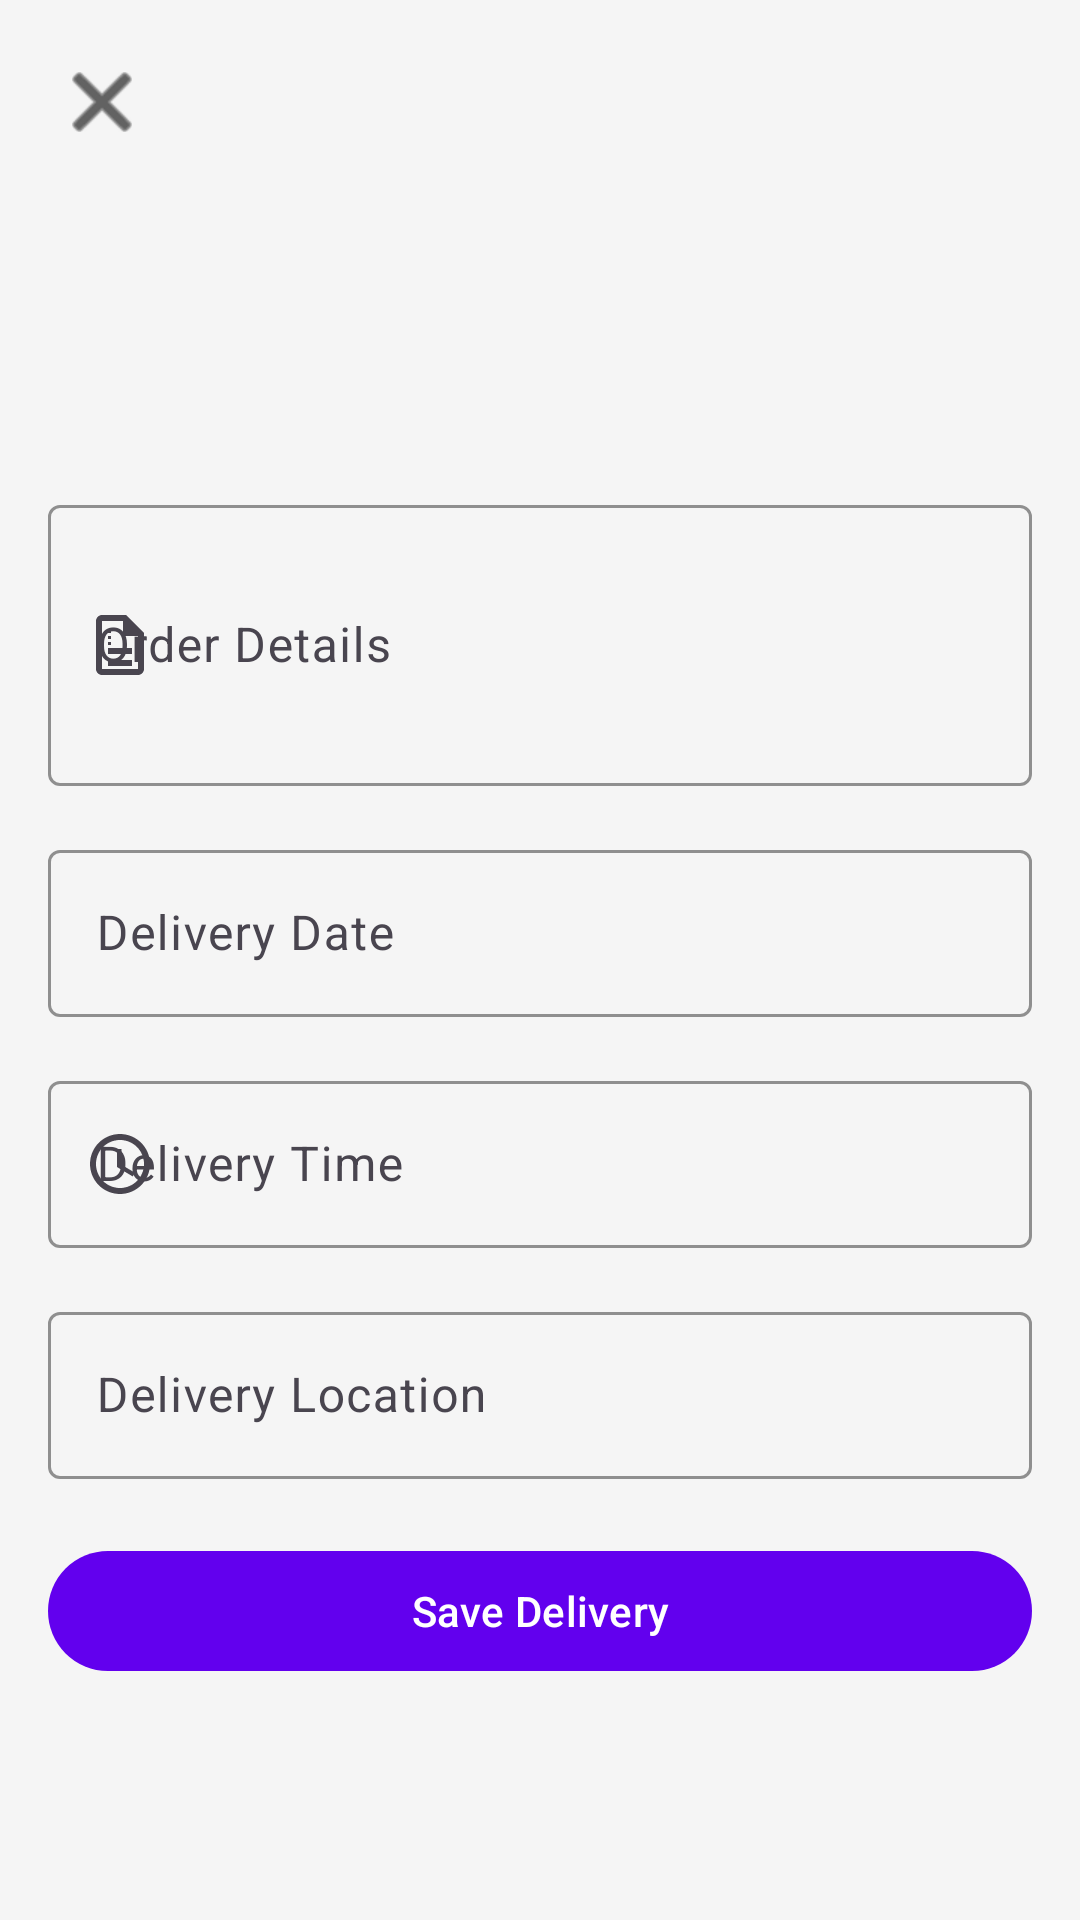

Here is an Android app screen rendered from its layout file. Give the layout XML and the strings, colors and styles it references.
<!-- AndroidManifest.xml: application theme Theme.MamaAbbys -->
<!-- res/layout/add_delivery.xml -->
<?xml version="1.0" encoding="utf-8"?>
<androidx.constraintlayout.widget.ConstraintLayout
    xmlns:android="http://schemas.android.com/apk/res/android"
    xmlns:app="http://schemas.android.com/apk/res-auto"
    android:layout_width="match_parent"
    android:layout_height="match_parent"
    android:padding="16dp"
    android:background="@color/background">

    
    <ImageButton
        android:id="@+id/btnClose"
        android:layout_width="20dp"
        android:layout_height="20dp"
        android:layout_marginStart="8dp"
        android:layout_marginTop="8dp"
        android:src="@android:drawable/ic_menu_close_clear_cancel"
        android:background="?attr/selectableItemBackgroundBorderless"
        android:contentDescription="Close"
        app:layout_constraintTop_toTopOf="parent"
        app:layout_constraintStart_toStartOf="parent"
        app:tint="@color/black" />


    <LinearLayout
        android:id="@+id/inputFieldsContainer"
        android:layout_width="0dp"
        android:layout_height="wrap_content"
        android:orientation="vertical"
        android:gravity="center"
        app:layout_constraintTop_toTopOf="parent"
        app:layout_constraintBottom_toBottomOf="parent"
        app:layout_constraintStart_toStartOf="parent"
        app:layout_constraintEnd_toEndOf="parent">

        
        <com.google.android.material.textfield.TextInputLayout
            android:id="@+id/orderInputLayout"
            style="@style/Widget.Material3.TextInputLayout.OutlinedBox"
            android:layout_width="match_parent"
            android:layout_height="wrap_content"
            android:hint="Order Details"
            android:layout_marginTop="16dp"
            app:startIconDrawable="@drawable/ic_description"
            app:boxStrokeColor="@color/purple_500">

            <com.google.android.material.textfield.TextInputEditText
                android:id="@+id/editTextOrder"
                android:layout_width="match_parent"
                android:layout_height="wrap_content"
                android:inputType="textMultiLine"
                android:textColor="@color/black"
                android:minLines="3" />
        </com.google.android.material.textfield.TextInputLayout>

        
        <com.google.android.material.textfield.TextInputLayout
            android:id="@+id/dateInputLayout"
            style="@style/Widget.Material3.TextInputLayout.OutlinedBox"
            android:layout_width="match_parent"
            android:layout_height="wrap_content"
            android:hint="Delivery Date"
            android:layout_marginTop="16dp"
            app:startIconDrawable="@drawable/ic_calendar"
            app:boxStrokeColor="@color/purple_500">

            <com.google.android.material.textfield.TextInputEditText
                android:id="@+id/editTextDate"
                android:layout_width="match_parent"
                android:layout_height="wrap_content"
                android:focusable="false"
                android:clickable="true"
                android:textColor="@color/black"
                android:inputType="date" />
        </com.google.android.material.textfield.TextInputLayout>

        
        <com.google.android.material.textfield.TextInputLayout
            android:id="@+id/timeInputLayout"
            style="@style/Widget.Material3.TextInputLayout.OutlinedBox"
            android:layout_width="match_parent"
            android:layout_height="wrap_content"
            android:hint="Delivery Time"
            android:layout_marginTop="16dp"
            app:startIconDrawable="@drawable/ic_time"
            app:boxStrokeColor="@color/purple_500">

            <com.google.android.material.textfield.TextInputEditText
                android:id="@+id/editTextTime"
                android:layout_width="match_parent"
                android:layout_height="wrap_content"
                android:focusable="false"
                android:clickable="true"
                android:textColor="@color/black"
                android:inputType="time" />
        </com.google.android.material.textfield.TextInputLayout>

        
        <com.google.android.material.textfield.TextInputLayout
            android:id="@+id/locationInputLayout"
            style="@style/Widget.Material3.TextInputLayout.OutlinedBox"
            android:layout_width="match_parent"
            android:layout_height="wrap_content"
            android:hint="Delivery Location"
            android:layout_marginTop="16dp"
            app:boxStrokeColor="@color/purple_500">

            <com.google.android.material.textfield.TextInputEditText
                android:id="@+id/editTextLocation"
                android:layout_width="match_parent"
                android:layout_height="wrap_content"
                android:textColor="@color/black"
                android:inputType="text" />
        </com.google.android.material.textfield.TextInputLayout>
    </LinearLayout>

    
    <com.google.android.material.button.MaterialButton
        android:id="@+id/btnSaveDelivery"
        android:layout_width="0dp"
        android:layout_height="wrap_content"
        android:text="Save Delivery"
        android:textColor="@color/white"
        android:layout_marginTop="20dp"
        app:layout_constraintTop_toBottomOf="@id/inputFieldsContainer"
        app:layout_constraintStart_toStartOf="parent"
        app:layout_constraintEnd_toEndOf="parent"
        app:backgroundTint="@color/purple_500" />
</androidx.constraintlayout.widget.ConstraintLayout>
<!-- resources referenced by this layout -->
<resources>
  <color name="background">#F5F5F5</color>
  <color name="black">#000000</color>
  <color name="purple_500">#FF6200EE</color>
  <color name="white">#FFFFFF</color>
  <!-- drawable ic_description (drawable) -->
  <?xml version="1.0" encoding="utf-8"?>
  <vector xmlns:android="http://schemas.android.com/apk/res/android"
      android:width="24dp"
      android:height="24dp"
      android:viewportWidth="24"
      android:viewportHeight="24"
      android:tint="?attr/colorControlNormal">
      <path
          android:fillColor="@android:color/white"
          android:pathData="M14,2H6C4.9,2 4,2.9 4,4V20C4,21.1 4.9,22 6,22H18C19.1,22 20,21.1 20,20V8L14,2M18,20H6V4H13V9H18V20M8,13H16V15H8V13M8,17H16V19H8V17M8,9H9V10H8V9M8,11H9V12H8V11M8,7H9V8H8V7"/>
  </vector>
  <!-- drawable ic_time (drawable) -->
  <?xml version="1.0" encoding="utf-8"?>
  <vector xmlns:android="http://schemas.android.com/apk/res/android"
      android:width="24dp"
      android:height="24dp"
      android:viewportWidth="24"
      android:viewportHeight="24"
      android:tint="?attr/colorControlNormal">
      <path
          android:fillColor="@android:color/white"
          android:pathData="M11.99,2C6.47,2 2,6.48 2,12C2,17.52 6.47,22 11.99,22C17.52,22 22,17.52 22,12C22,6.48 17.52,2 11.99,2ZM12,20C7.58,20 4,16.42 4,12C4,7.58 7.58,4 12,4C16.42,4 20,7.58 20,12C20,16.42 16.42,20 12,20ZM12.5,7H11V13L16.25,16.15L17,14.92L12.5,12.25V7Z"/>
  </vector>
  <style name="Theme.MamaAbbys" parent="Base.Theme.MamaAbbys" />
  <style name="Base.Theme.MamaAbbys" parent="Theme.Material3.DayNight.NoActionBar">
          
          <item name="colorPrimary">@color/purple_500</item>
          <item name="colorPrimaryVariant">@color/purple_700</item>
          <item name="colorOnPrimary">@color/white</item>
          <item name="colorSecondary">@color/teal_200</item>
          <item name="colorSecondaryVariant">@color/teal_700</item>
          <item name="colorOnSecondary">@color/black</item>
          <item name="android:statusBarColor">?attr/colorPrimaryVariant</item>
          <item name="android:windowBackground">@color/background</item>
          <item name="android:textColorPrimary">@color/black</item>
          <item name="android:textColorSecondary">@color/gray</item>
      </style>
  <color name="purple_700">#FF3700B3</color>
  <color name="teal_200">#FF03DAC5</color>
  <color name="teal_700">#FF018786</color>
  <color name="gray">#757575</color>
</resources>
